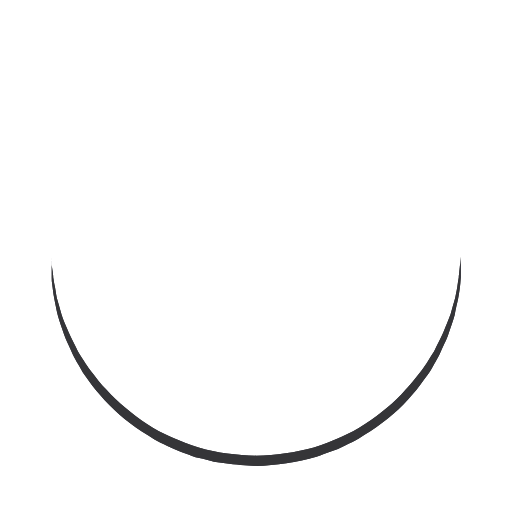
t = 0.00 s
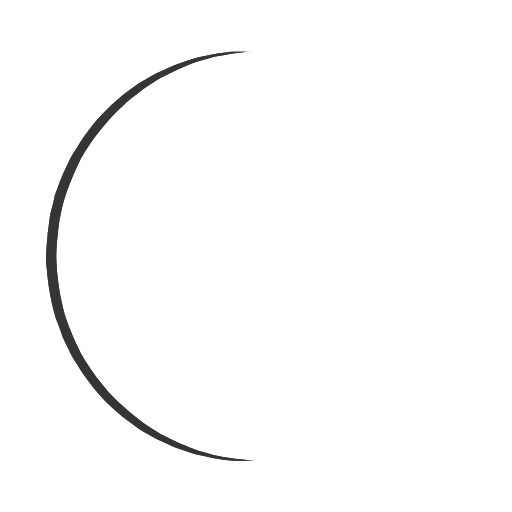
t = 0.25 s
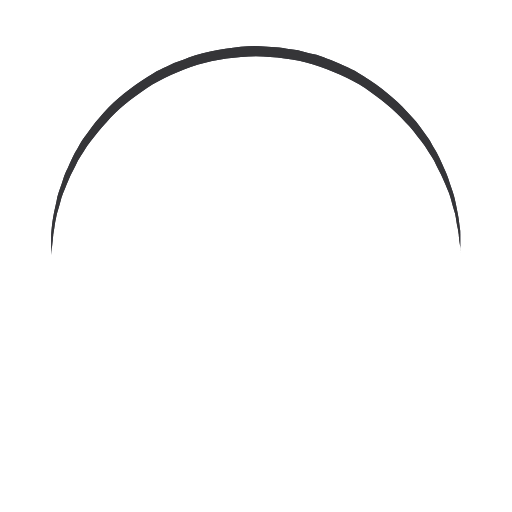
t = 0.50 s
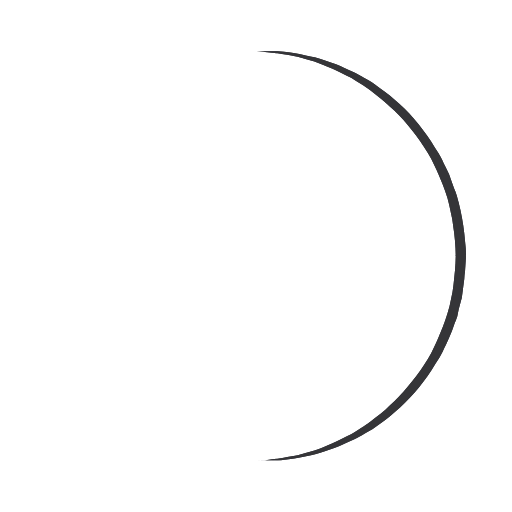
t = 0.75 s

The animated SVG that drew these frames (rendered in a browser with its animation timeline set to each time). Animation: 1 SMIL element (animateTransform=1); one cycle of 1.00 s, repeats indefinitely.

<?xml version="1.0" encoding="utf-8"?>
<svg width='58px' height='58px' xmlns="http://www.w3.org/2000/svg" viewBox="0 0 100 100" preserveAspectRatio="xMidYMid" class="uil-ring">
  <rect x="0" y="0" width="100" height="100" fill="none" class="bk"></rect>
  <defs>
    <filter id="uil-ring-shadow" x="-100%" y="-100%" width="300%" height="300%">
      <feOffset result="offOut" in="SourceGraphic" dx="0" dy="0"></feOffset>
      <feGaussianBlur result="blurOut" in="offOut" stdDeviation="0"></feGaussianBlur>
      <feBlend in="SourceGraphic" in2="blurOut" mode="normal"></feBlend>
    </filter>
  </defs>
  <path d="M10,50c0,0,0,0.5,0.1,1.4c0,0.5,0.1,1,0.2,1.7c0,0.3,0.1,0.7,0.1,1.1c0.1,0.4,0.1,0.8,0.2,1.2c0.2,0.8,0.3,1.8,0.5,2.8 c0.3,1,0.6,2.1,0.9,3.2c0.3,1.1,0.9,2.3,1.4,3.5c0.5,1.2,1.2,2.4,1.8,3.7c0.3,0.6,0.8,1.2,1.2,1.9c0.4,0.6,0.8,1.3,1.3,1.9 c1,1.2,1.9,2.6,3.1,3.7c2.2,2.5,5,4.7,7.9,6.7c3,2,6.5,3.4,10.1,4.6c3.6,1.1,7.5,1.5,11.2,1.6c4-0.1,7.7-0.6,11.3-1.6 c3.6-1.2,7-2.6,10-4.6c3-2,5.8-4.2,7.9-6.7c1.2-1.2,2.1-2.5,3.1-3.7c0.5-0.6,0.9-1.3,1.3-1.9c0.4-0.6,0.8-1.3,1.2-1.9 c0.6-1.3,1.3-2.5,1.8-3.7c0.5-1.2,1-2.4,1.4-3.5c0.3-1.1,0.6-2.2,0.9-3.2c0.2-1,0.4-1.9,0.5-2.8c0.1-0.4,0.1-0.8,0.2-1.2 c0-0.4,0.1-0.7,0.1-1.1c0.1-0.7,0.1-1.2,0.2-1.7C90,50.5,90,50,90,50s0,0.5,0,1.4c0,0.5,0,1,0,1.7c0,0.3,0,0.7,0,1.1 c0,0.4-0.1,0.8-0.1,1.2c-0.1,0.9-0.2,1.8-0.4,2.8c-0.2,1-0.5,2.1-0.7,3.3c-0.3,1.2-0.8,2.4-1.2,3.7c-0.2,0.7-0.5,1.3-0.8,1.9 c-0.3,0.7-0.6,1.3-0.9,2c-0.3,0.7-0.7,1.3-1.1,2c-0.4,0.7-0.7,1.4-1.2,2c-1,1.3-1.9,2.7-3.1,4c-2.2,2.7-5,5-8.1,7.1 c-0.8,0.5-1.6,1-2.4,1.5c-0.8,0.5-1.7,0.9-2.6,1.3L66,87.7l-1.4,0.5c-0.9,0.3-1.8,0.7-2.8,1c-3.8,1.1-7.9,1.7-11.8,1.8L47,90.8 c-1,0-2-0.2-3-0.3l-1.5-0.2l-0.7-0.1L41.1,90c-1-0.3-1.9-0.5-2.9-0.7c-0.9-0.3-1.9-0.7-2.8-1L34,87.7l-1.3-0.6 c-0.9-0.4-1.8-0.8-2.6-1.3c-0.8-0.5-1.6-1-2.4-1.5c-3.1-2.1-5.9-4.5-8.1-7.1c-1.2-1.2-2.1-2.7-3.1-4c-0.5-0.6-0.8-1.4-1.2-2 c-0.4-0.7-0.8-1.3-1.1-2c-0.3-0.7-0.6-1.3-0.9-2c-0.3-0.7-0.6-1.3-0.8-1.9c-0.4-1.3-0.9-2.5-1.2-3.7c-0.3-1.2-0.5-2.3-0.7-3.3 c-0.2-1-0.3-2-0.4-2.8c-0.1-0.4-0.1-0.8-0.1-1.2c0-0.4,0-0.7,0-1.1c0-0.7,0-1.2,0-1.7C10,50.5,10,50,10,50z" fill="#343439" filter="url(#uil-ring-shadow)">
    <animateTransform attributeName="transform" type="rotate" from="0 50 50" to="360 50 50" repeatCount="indefinite" dur="1s"></animateTransform>
  </path>
</svg>
